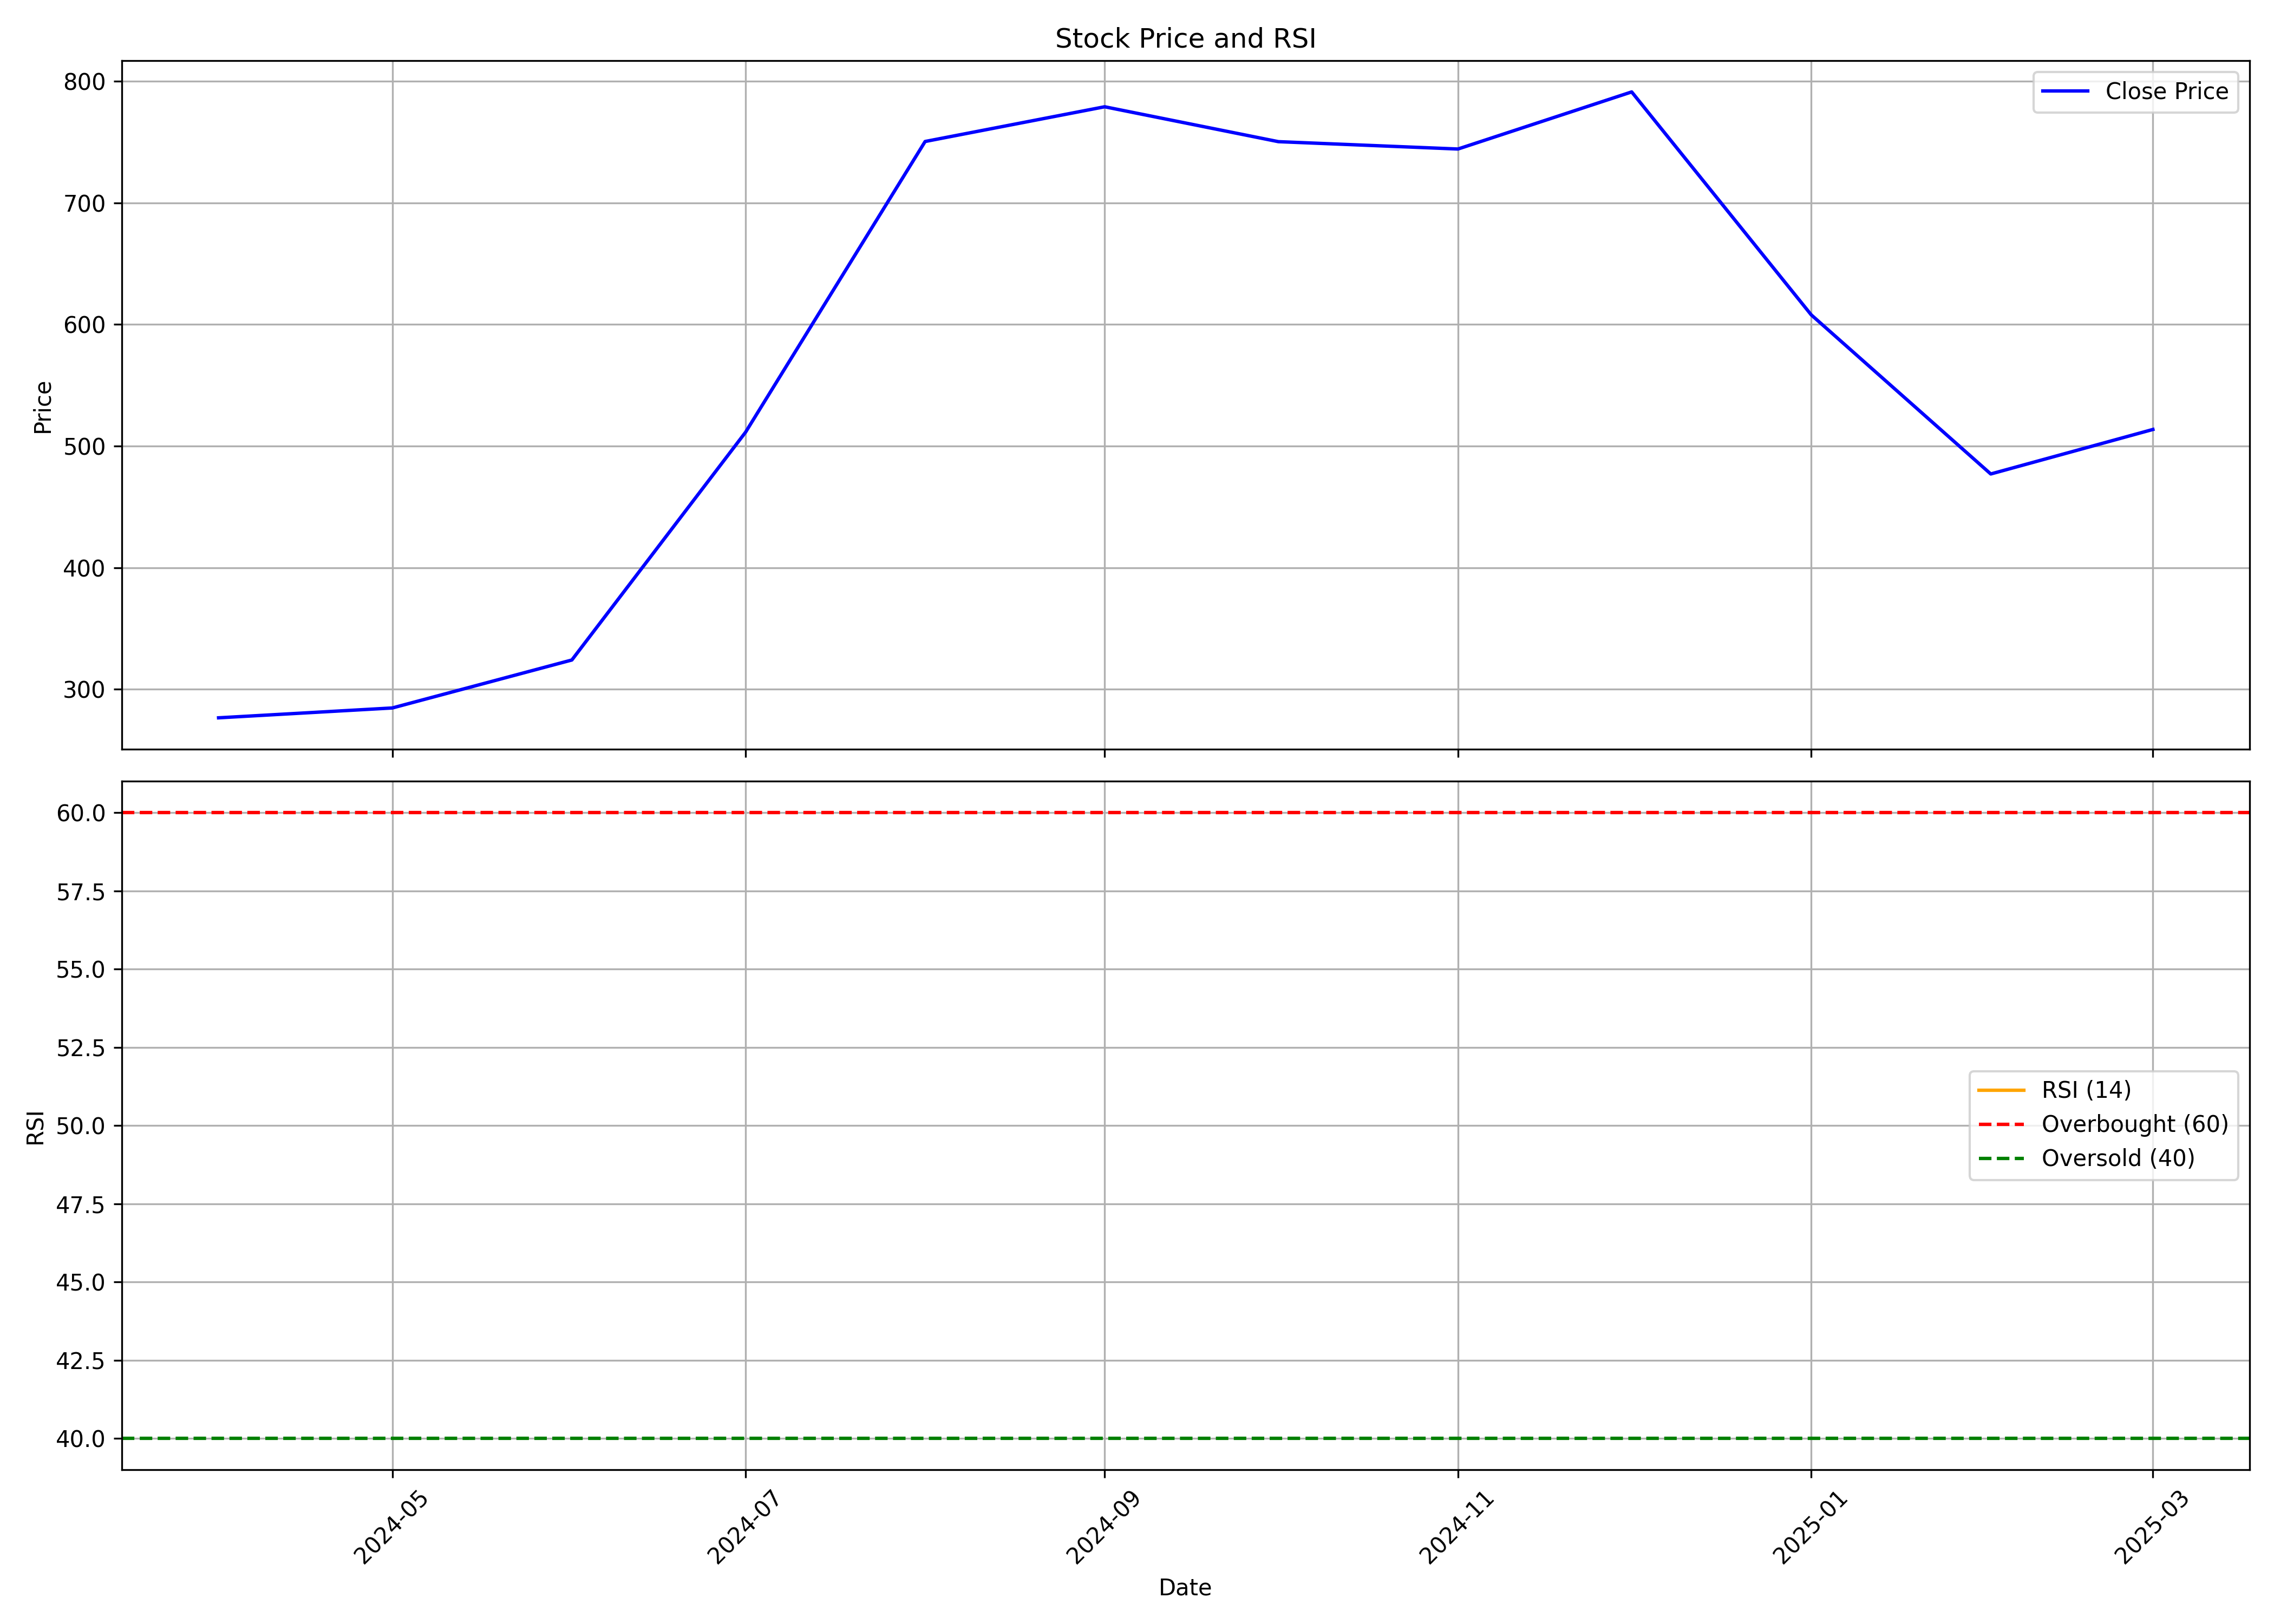

The file beside this chart, header and first rows:
, date, symbol, open, high, low, close, volume, rsi
0, 2024-04-01, BALUFORGE, 305.9, 308.8, 270.1, 276.5, 1329927, 
1, 2024-05-01, BALUFORGE, 276.5, 324.3, 267.9, 284.6, 11708519, 
2, 2024-06-01, BALUFORGE, 299.9, 351.7, 222.8, 324.1, 11805510, 
3, 2024-07-01, BALUFORGE, 327.5, 533.9, 322.3, 511.4, 31234988, 
4, 2024-08-01, BALUFORGE, 509.9, 849.5, 459.9, 750.4, 31198624, 
5, 2024-09-01, BALUFORGE, 754.2, 886.8, 721, 779, 21203788, 
6, 2024-10-01, BALUFORGE, 782, 873.9, 669.5, 750.3, 13622721, 
7, 2024-11-01, BALUFORGE, 756.5, 821.0, 711.3, 744.2, 8110502, 
8, 2024-12-01, BALUFORGE, 744.2, 867.7, 732.5, 791.2, 13676606, 
9, 2025-01-01, BALUFORGE, 791.0, 817.9, 512.8, 607.9, 10550636, 
10, 2025-02-01, BALUFORGE, 603.0, 679.0, 459, 477, 17999945, 
11, 2025-03-01, BALUFORGE, 486.5, 522.8, 428.4, 513.7, 8883913, 
